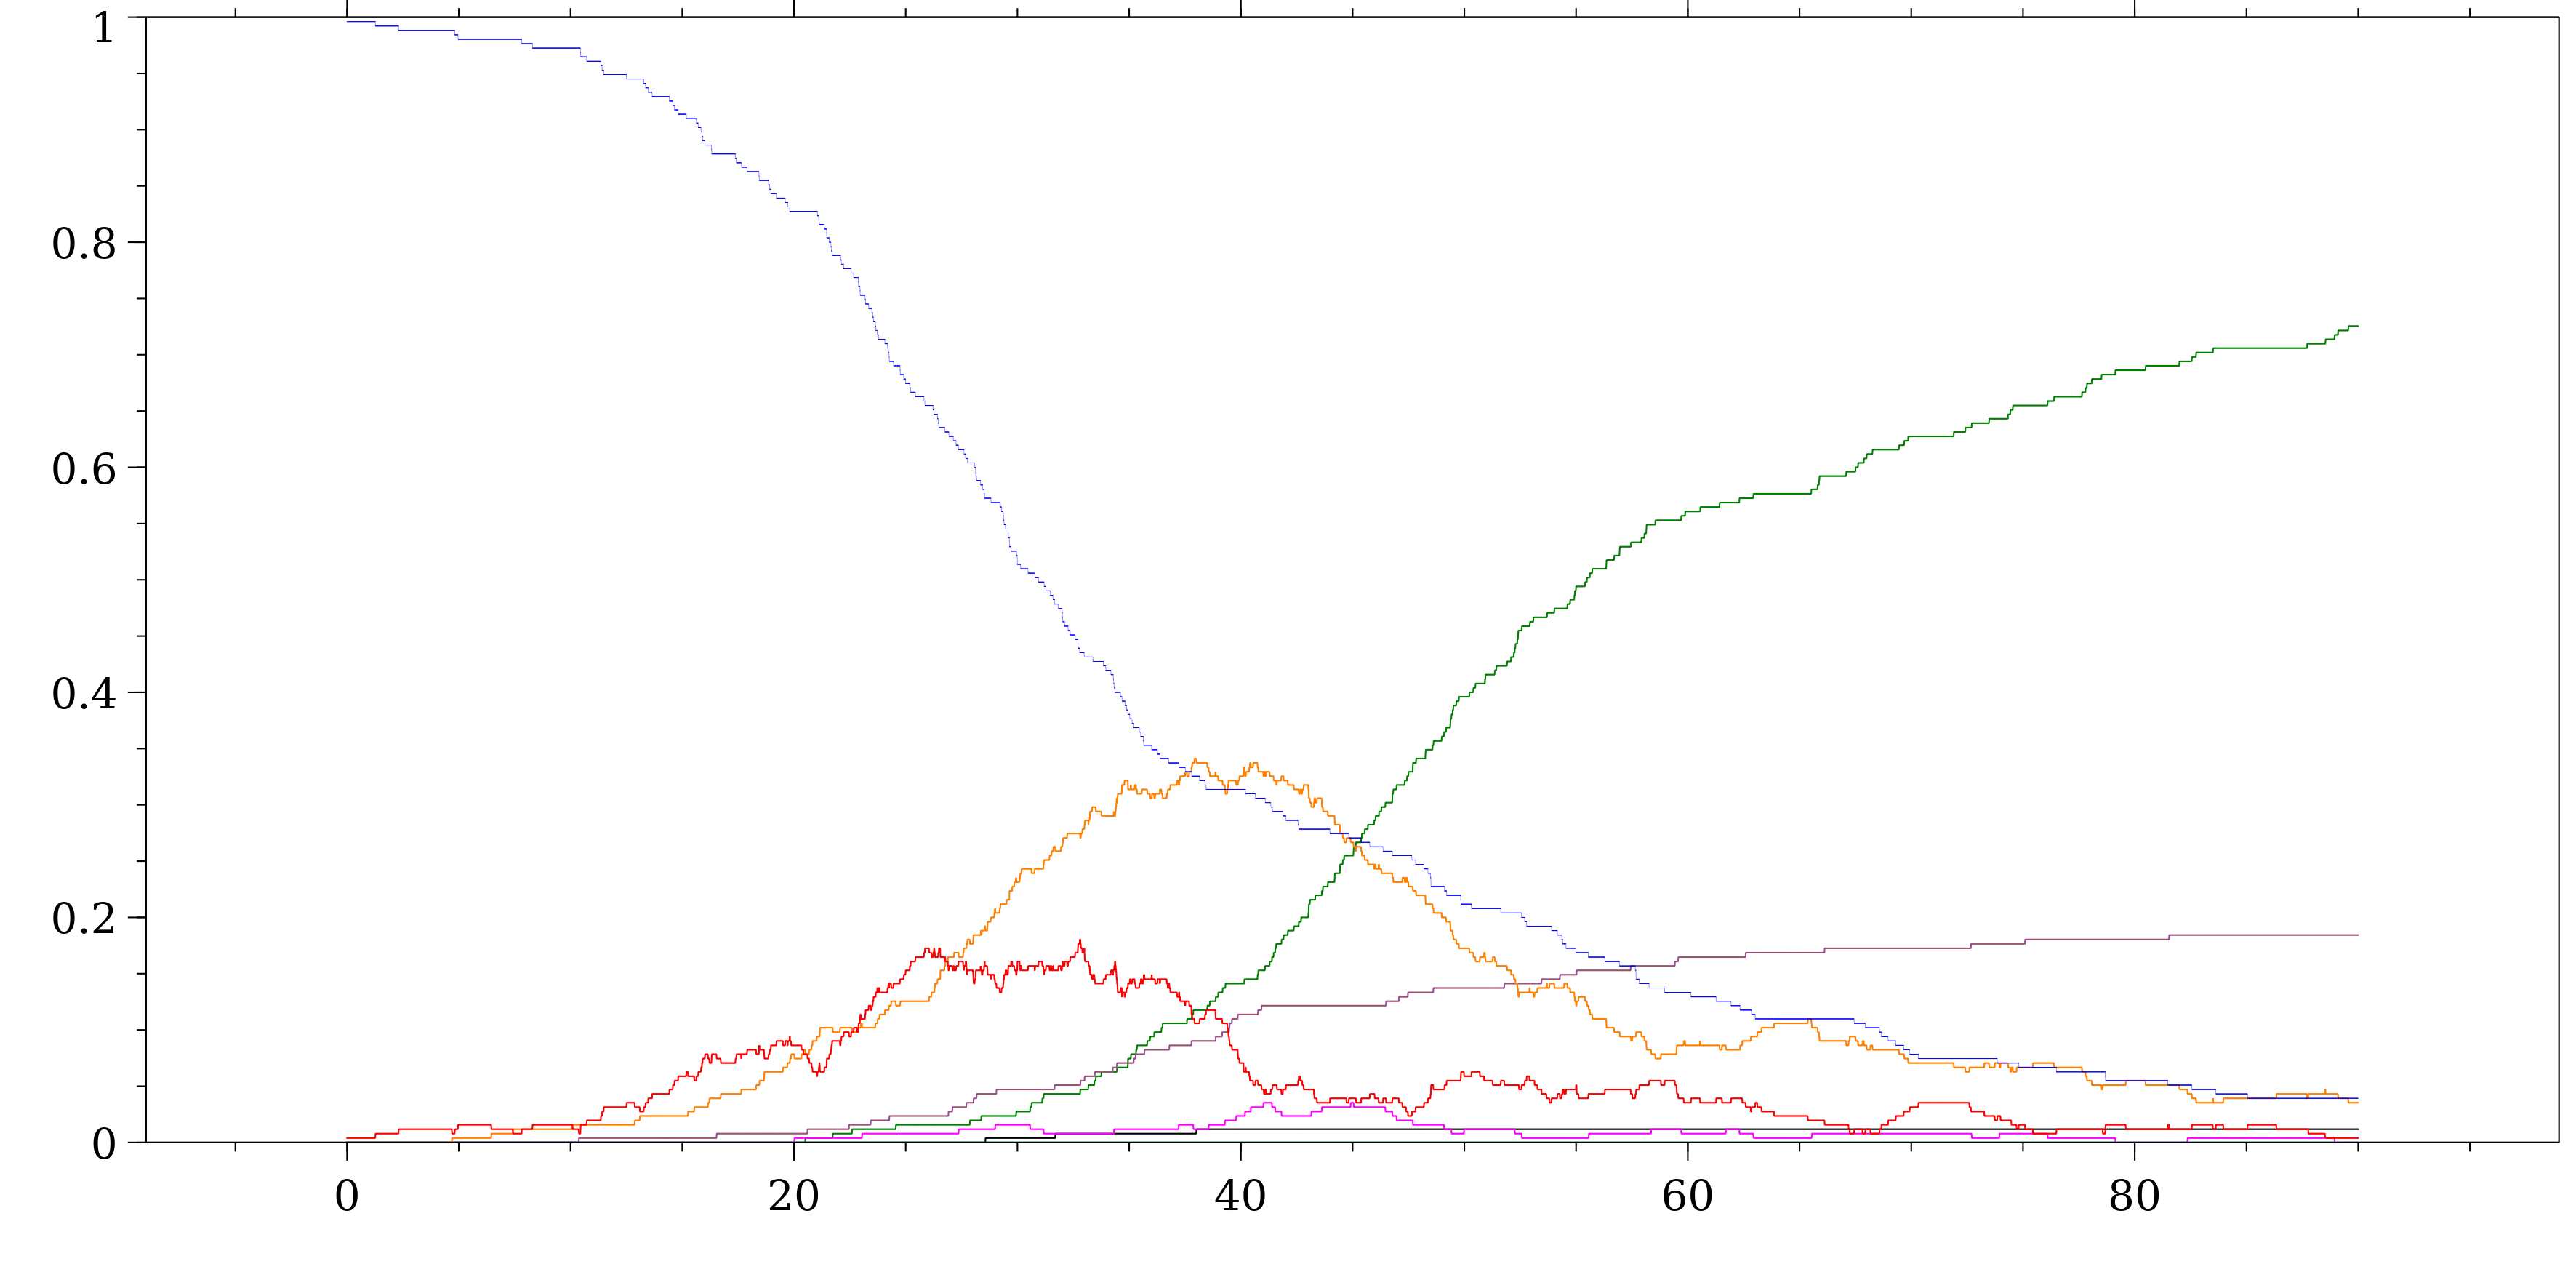

Data behind this chart, as committed beside it:
, Susceptible, Incubating, Asymptomatic, SymptDetected, AsymptDetected, Severe, Recovered, Deceased, Locked
0, 254, 1, 0, 0, 0, 0, 0, 0, 0
1, 254, 1, 0, 0, 0, 0, 0, 0, 0
2, 254, 1, 0, 0, 0, 0, 0, 0, 0
3, 254, 1, 0, 0, 0, 0, 0, 0, 0
4, 254, 1, 0, 0, 0, 0, 0, 0, 0
5, 254, 1, 0, 0, 0, 0, 0, 0, 0
6, 254, 1, 0, 0, 0, 0, 0, 0, 0
7, 254, 1, 0, 0, 0, 0, 0, 0, 0
8, 254, 1, 0, 0, 0, 0, 0, 0, 0
9, 254, 1, 0, 0, 0, 0, 0, 0, 0
10, 254, 1, 0, 0, 0, 0, 0, 0, 0
11, 254, 1, 0, 0, 0, 0, 0, 0, 0
12, 254, 1, 0, 0, 0, 0, 0, 0, 0
13, 254, 1, 0, 0, 0, 0, 0, 0, 0
14, 254, 1, 0, 0, 0, 0, 0, 0, 0
15, 254, 1, 0, 0, 0, 0, 0, 0, 0
16, 254, 1, 0, 0, 0, 0, 0, 0, 0
17, 254, 1, 0, 0, 0, 0, 0, 0, 0
18, 254, 1, 0, 0, 0, 0, 0, 0, 0
19, 254, 1, 0, 0, 0, 0, 0, 0, 0
20, 254, 1, 0, 0, 0, 0, 0, 0, 0
21, 254, 1, 0, 0, 0, 0, 0, 0, 0
22, 254, 1, 0, 0, 0, 0, 0, 0, 0
23, 254, 1, 0, 0, 0, 0, 0, 0, 0
24, 254, 1, 0, 0, 0, 0, 0, 0, 0
25, 254, 1, 0, 0, 0, 0, 0, 0, 0
26, 254, 1, 0, 0, 0, 0, 0, 0, 0
27, 254, 1, 0, 0, 0, 0, 0, 0, 0
28, 254, 1, 0, 0, 0, 0, 0, 0, 0
29, 254, 1, 0, 0, 0, 0, 0, 0, 0
30, 254, 1, 0, 0, 0, 0, 0, 0, 0
31, 254, 1, 0, 0, 0, 0, 0, 0, 0
32, 254, 1, 0, 0, 0, 0, 0, 0, 0
33, 254, 1, 0, 0, 0, 0, 0, 0, 0
34, 254, 1, 0, 0, 0, 0, 0, 0, 0
35, 254, 1, 0, 0, 0, 0, 0, 0, 0
36, 254, 1, 0, 0, 0, 0, 0, 0, 0
37, 254, 1, 0, 0, 0, 0, 0, 0, 0
38, 254, 1, 0, 0, 0, 0, 0, 0, 0
39, 254, 1, 0, 0, 0, 0, 0, 0, 0
40, 254, 1, 0, 0, 0, 0, 0, 0, 0
41, 254, 1, 0, 0, 0, 0, 0, 0, 0
42, 254, 1, 0, 0, 0, 0, 0, 0, 0
43, 254, 1, 0, 0, 0, 0, 0, 0, 0
44, 254, 1, 0, 0, 0, 0, 0, 0, 0
45, 254, 1, 0, 0, 0, 0, 0, 0, 0
46, 254, 1, 0, 0, 0, 0, 0, 0, 0
47, 254, 1, 0, 0, 0, 0, 0, 0, 0
48, 254, 1, 0, 0, 0, 0, 0, 0, 0
49, 254, 1, 0, 0, 0, 0, 0, 0, 0
50, 254, 1, 0, 0, 0, 0, 0, 0, 0
51, 254, 1, 0, 0, 0, 0, 0, 0, 0
52, 254, 1, 0, 0, 0, 0, 0, 0, 0
53, 254, 1, 0, 0, 0, 0, 0, 0, 0
54, 254, 1, 0, 0, 0, 0, 0, 0, 0
55, 254, 1, 0, 0, 0, 0, 0, 0, 0
56, 254, 1, 0, 0, 0, 0, 0, 0, 0
57, 254, 1, 0, 0, 0, 0, 0, 0, 0
58, 254, 1, 0, 0, 0, 0, 0, 0, 0
59, 254, 1, 0, 0, 0, 0, 0, 0, 0
... 8,580 more rows
